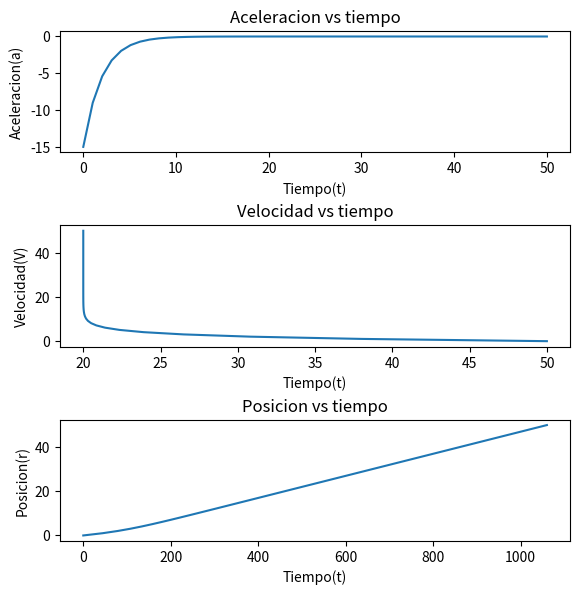

Reproduce this figure in Python.
# import numpy as np
# import matplotlib.pyplot as plt
# import sympy as sp
# a, v, r = sp.symbols('a,v,r', real=True)
# m, t, b, g, vo = sp.symbols('m,t,v,g,vo', positive=True)
# a = g - (b*v/m)
# i = 1 / (g - (b*v/m))
# i1 = sp.integrate(i, (v, vo, v))
# v = sp.solve(i1 - t, v)
# r = sp.integrate(v[0], (t, 0, t))
# r = r.expand(power_exp=True)
# r = r.collect(m*g/b)
# r = r.collect(m*vo/b)
# val = {b: 0.4, m: 1, vo: 50, g: 9.81}
# t1 = np.linspace(0, 20, 1000)
# fig = plt.figure('solution')
# fig.set_title("Titulo")
# plt.subplot(3, 1, 1)
# v1 = v[0]
# v2 = v1.subs(val)
# V = sp.lambdify(t, v2, 'numpy')
# plt.plot(t1, V(t1))
# plt.axhline(0, color='r')
# plt.axvline(0, color='r')
# plt.subplot(3, 1, 2)
# r = r.subs(val)
# R = sp.lambdify(t, r, 'numpy')
# plt.plot(t1, R(t1))
# plt.axhline(0, color='r')
# plt.axvline(0, color='r')
# plt.subplot(3, 1, 3)
#
# A = g-b*v[0]/m
# A = A.subs(val)
# A = sp.lambdify(t, A, 'numpy')
# plt.plot(t1,A(t1))
# plt.axhline(0, color='r')
# plt.axvline(0, color='r')
# plt.show()
#
# xx = sp.symbols('x')
# aa = sp.Integral(sp.cos(xx)*sp.exp(xx), xx)
# sp.Eq(aa, aa.doit())


# plt.figure('solution')
# plt.subplot(3, 1, 1)
# plt.plot(t1, V(t1))
# plt.axhline(0, color='r')
# plt.axvline(0, color='r')
#
# plt.subplot(3, 1, 2)
# plt.plot(t1, R(t1))
# plt.axhline(0, color='r')
# plt.axvline(0, color='r')
#
# plt.subplot(3, 1, 3)
# plt.plot(t1,Ac(t1))
# plt.axhline(0, color='r')
# plt.axvline(0, color='r')
import numpy as np
import matplotlib.pyplot as plt
import sympy as sp

a, v, r = sp.symbols('a,v,r', real=True)
A, B, t, vo = sp.symbols('A,B,t,vo', positive=True)
# print(A, B, t, v, vo)

# Funcion original
a = A - B*v
print('Aceleracion')
print(a)
# Integrando para obtener la velocidad
i = 1 / (A - B*v)
i1 = sp.integrate(i, (v, vo, v))
# Obteninedo solucion de la ecuacion
v = sp.solve(i1 - t, v)
print('Velocidad')
print(v)

r = sp.integrate(v[0], (t, 0, t))
# print(r)

# Simplificando
r = r.collect((A - B*vo))
print('Desplazamiento')
print(r)

# Establecemos los valores para reemplazar en la ecuacion
val = {A: 10, B: 0.5, vo: 50}
# Creamos el espacio del grafico
t1 = np.linspace(0, 50, 50)

# Reemplazando valores Velocidad vs tiempo
v1 = v[0]
v2 = v1.subs(val)
V = sp.lambdify(t, v2, 'numpy')

# Reemplazando valores distancia vs tiempo
r = r.subs(val)
R = sp.lambdify(t, r, 'numpy')

# Reemplazando valores Aceleracion vs tiempo
Ac = A-B*v[0]
Ac = Ac.subs(val)
Ac = sp.lambdify(t, Ac, 'numpy')

val_4 = {A: 10, B: 0.5, vo: 50, t: 20}
v1_4 = v[0]
v2_4 = v1.subs(val_4)
print('La velocidad en t=20s es igual a: ', v2_4)

# Graficando
fig, axs = plt.subplots(3, figsize=(6, 6))
# fig.suptitle('Graficas para el movimiento de Balanar')
axs[0].plot(t1, Ac(t1))
axs[0].set_title('Aceleracion vs tiempo')
axs[0].set_xlabel('Tiempo(t)')
axs[0].set_ylabel('Aceleracion(a)')
axs[1].plot(V(t1), t1)
axs[1].set_title('Velocidad vs tiempo')
axs[1].set_xlabel('Tiempo(t)')
axs[1].set_ylabel('Velocidad(V)')
axs[2].plot(R(t1), t1)
axs[2].set_xlabel('Tiempo(t)')
axs[2].set_ylabel('Posicion(r)')
axs[2].set_title('Posicion vs tiempo')
plt.subplots_adjust(left=0.1, right=0.95, bottom=0.1, top=0.95, wspace=0.1, hspace=0.6)
plt.show()
